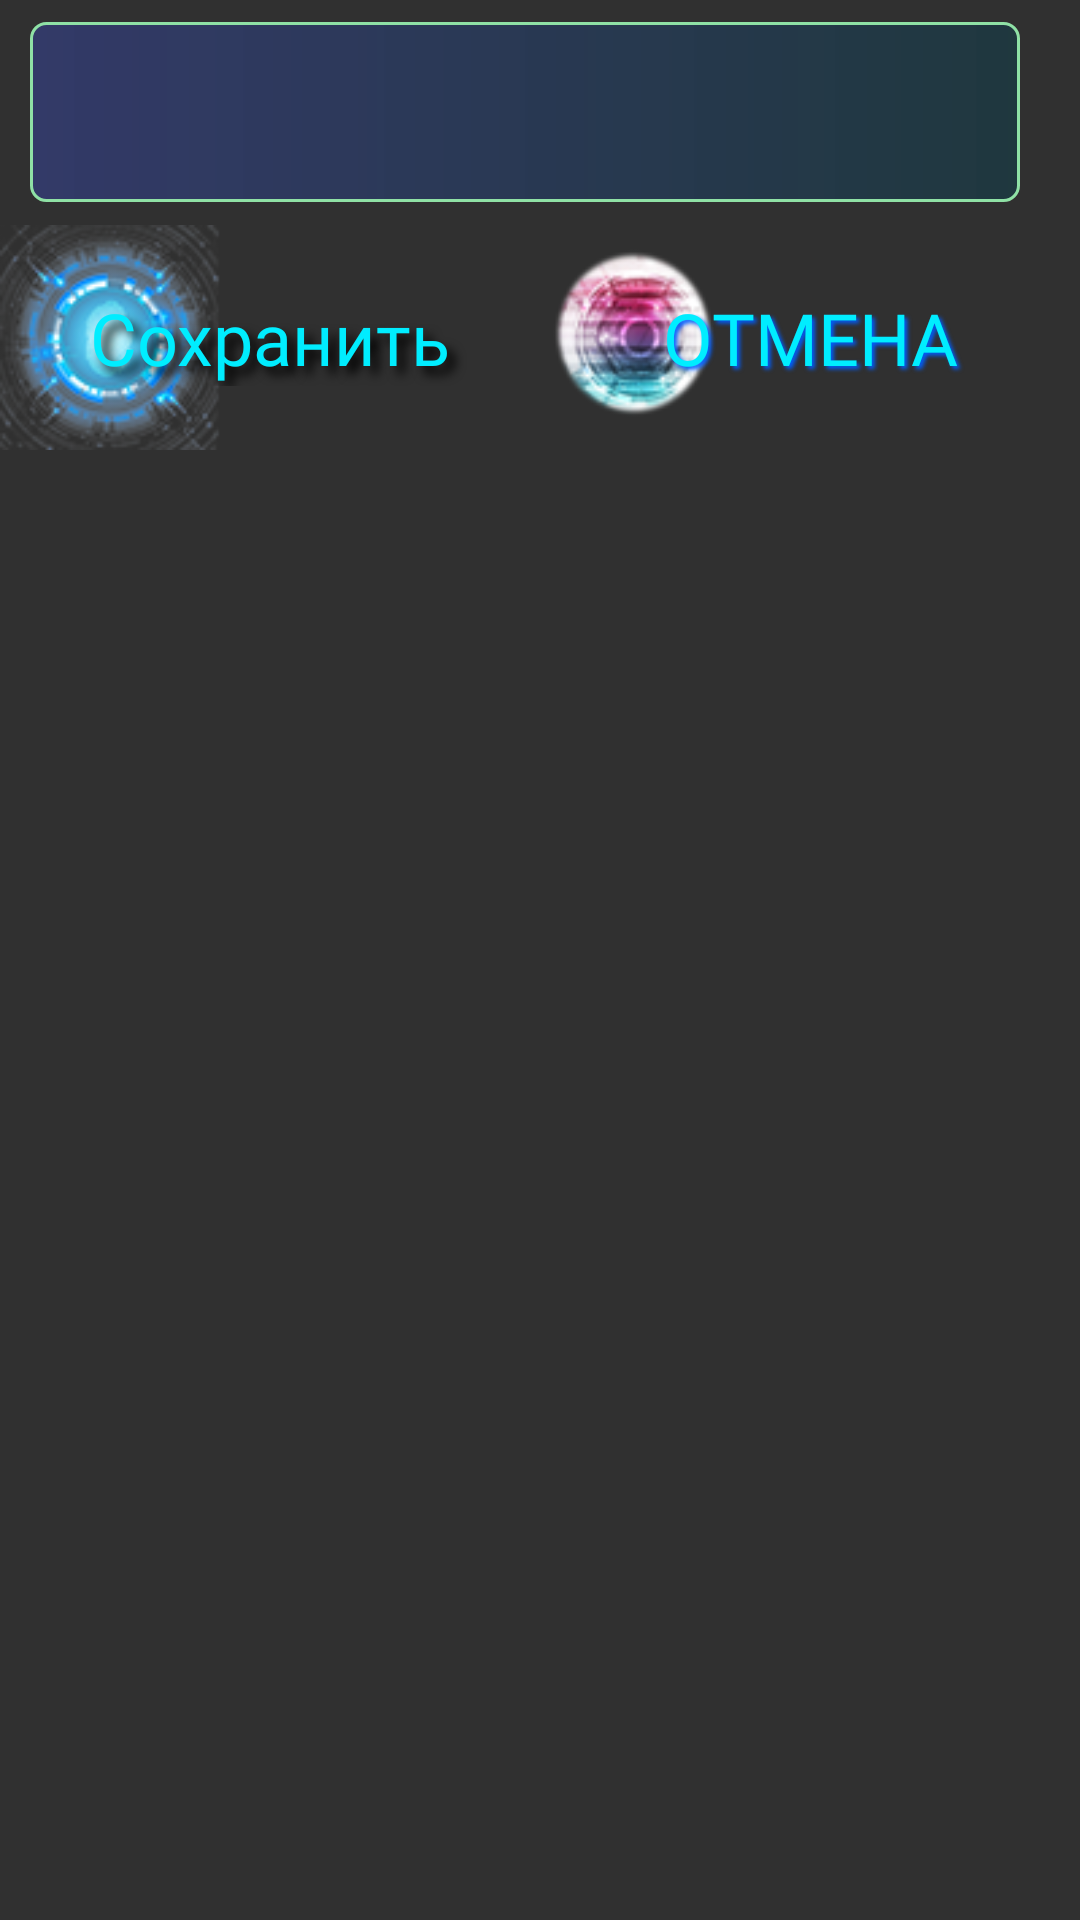

Produce the Android XML layout that renders to this screen, including the resource entries it uses.
<!-- AndroidManifest.xml: application theme Theme.AppCompat.NoActionBar -->
<!-- res/layout/changechardialog.xml -->
<?xml version="1.0" encoding="utf-8"?>
<LinearLayout xmlns:android="http://schemas.android.com/apk/res/android"
    xmlns:app="http://schemas.android.com/apk/res-auto"
    android:layout_width="match_parent"
    android:layout_height="150dp"
    android:orientation="vertical">

    <LinearLayout
        android:layout_width="match_parent"
        android:layout_height="150dp"
        android:background="@drawable/setupback"
        android:gravity="center|center_horizontal|center_vertical"
        android:orientation="vertical">

        <LinearLayout
            android:layout_width="match_parent"
            android:layout_height="match_parent"
            android:layout_marginLeft="10dp"
            android:layout_marginRight="10dp"
            android:layout_weight="1"
            android:gravity="center_vertical"
            android:orientation="horizontal">

            <EditText
                android:id="@+id/changedata"
                android:layout_width="wrap_content"
                android:layout_height="60dp"
                android:layout_marginRight="10dp"
                android:layout_weight="1"
                android:background="@drawable/stroke"
                android:backgroundTintMode="src_in"
                android:ems="10"
                android:fontFamily="@font/micra"
                android:inputType="textPersonName"
                android:textColor="#0CE410"
                android:textColorHint="#5EF3F6F3"
                android:textStyle="bold" />

        </LinearLayout>

        <LinearLayout
            android:layout_width="match_parent"
            android:layout_height="match_parent"
            android:layout_weight="1"
            android:orientation="horizontal">

            <LinearLayout
                android:id="@+id/save"
                android:layout_width="match_parent"
                android:layout_height="match_parent"
                android:layout_gravity="center_vertical"
                android:layout_weight="1"
                android:background="@drawable/but_ok"
                android:gravity="center"
                android:orientation="horizontal">

                <TextView
                    android:id="@+id/a_role"
                    android:layout_width="wrap_content"
                    android:layout_height="wrap_content"
                    android:layout_weight="1"
                    android:fontFamily="@font/dexter"
                    android:gravity="center|center_horizontal|center_vertical"
                    android:shadowColor="#000000"
                    android:shadowDx="8"
                    android:shadowDy="8"
                    android:shadowRadius="8"
                    android:text="Сохранить"
                    android:textColor="#00edff"
                    android:textSize="24sp" />
            </LinearLayout>

            <LinearLayout
                android:id="@+id/dismiss"
                android:layout_width="match_parent"
                android:layout_height="match_parent"
                android:layout_weight="1"
                android:background="@drawable/but_exit"
                android:gravity="center"
                android:orientation="horizontal">

                <TextView
                    android:id="@+id/textView2"
                    android:layout_width="wrap_content"
                    android:layout_height="wrap_content"
                    android:layout_weight="1"
                    android:fontFamily="@font/dexter"
                    android:gravity="center|center_horizontal|center_vertical"
                    android:shadowColor="#005EFF"
                    android:shadowDx="3"
                    android:shadowDy="3"
                    android:shadowRadius="3"
                    android:text="ОТМЕНА"
                    android:textColor="#00edff"
                    android:textSize="24sp" />
            </LinearLayout>

        </LinearLayout>

    </LinearLayout>

</LinearLayout>
<!-- resources referenced by this layout -->
<resources>
  <!-- drawable but_exit: png bitmap (drawable, 11802 bytes) -->
  <!-- drawable but_ok: png bitmap (drawable, 21510 bytes) -->
  <!-- drawable stroke (drawable) -->
  <shape xmlns:android="http://schemas.android.com/apk/res/android"
      android:thickness="0dp"
      android:shape="rectangle">
      <stroke android:width="1dp"
          android:color="#8FE1A5"/>
      <gradient android:startColor="#4D384FE8"
          android:endColor="#70094150"
         />
  
      <corners android:radius="5dp" />
  
      <padding
          android:left="5dp"
          android:right="5dp"
          />
  </shape>
</resources>
